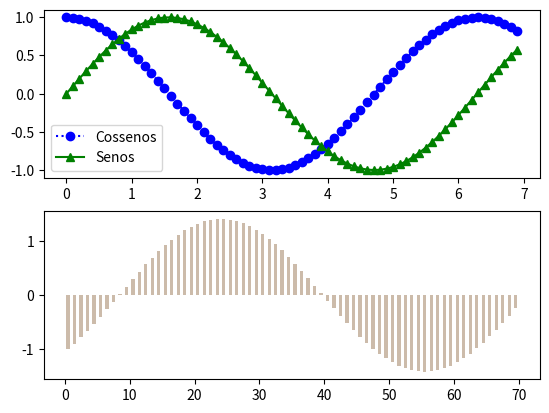

Generate this figure with matplotlib:
from numpy import arange, cos, sin
from scipy.signal import cspline1d, cspline1d_eval
from matplotlib.pyplot import plot, show, subplot, legend, bar, savefig

#Dados
ent1 = arange(0.,7.,.1)
sai1 = cos(ent1)
sai2 = sin(ent1)
dif = sai2 - sai1
# Divide a figura em 2 linhas e 1 coluna, e seleciona a parte superior
subplot(2,1,1)
# Plota a curva
# Primeira curva: ent1, sai1, 'bo:'
# Segunda curva: ent1, sai2, 'g^-'
plot(ent1, sai1, 'bo:', ent1, sai2, 'g^-')
# Cria uma legenda
legend(['Cossenos', 'Senos'])
# Seleciona a parte inferior
subplot(212)
# Desenha barras
# Eixo X: arange(len(dif)) + .5
# Eixo Y: dif
# Largura das barras: .5
# Cor: #ccbbaa
bar(arange(len(dif)) + .5, dif, .5, color='#ccbbaa')
# Salva a figura
savefig('graf.png')